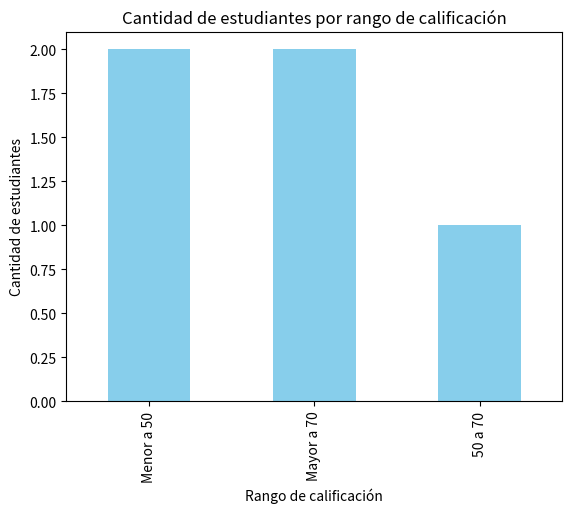

This chart was generated by the following Python code:
import matplotlib.pyplot as plt
import pandas as pd
# Crear DataFrame ficticio
data_estudiantes = {
    "Estudiante": ["Juan", "Ana", "Pedro", "Lucía", "Carlos"],
    "Calificación": [45, 80, 60, 72, 38]
}
df_estudiantes = pd.DataFrame(data_estudiantes)

# Calcular estadísticas descriptivas
print("\nEstadísticas descriptivas de las calificaciones:")
print(df_estudiantes["Calificación"].describe())

# Clasificar por rango de calificación
def clasificar_calificacion(calif):
    if calif < 50:
        return "Menor a 50"
    elif 50 <= calif <= 70:
        return "50 a 70"
    else:
        return "Mayor a 70"

df_estudiantes["Rango"] = df_estudiantes["Calificación"].apply(clasificar_calificacion)

# Contar estudiantes por rango
conteo_rangos = df_estudiantes["Rango"].value_counts()

# Gráfico de barras
conteo_rangos.plot(kind="bar", color="skyblue", title="Cantidad de estudiantes por rango de calificación")
plt.xlabel("Rango de calificación")
plt.ylabel("Cantidad de estudiantes")
plt.show()
